Run: headless pygame with SDL's dummy video driver; simulated clock (each Clock.tick advances the game by its frame time, no real sleeping); random seed 0; keys injected as events and as key.get_pressed() state; no mouse input.
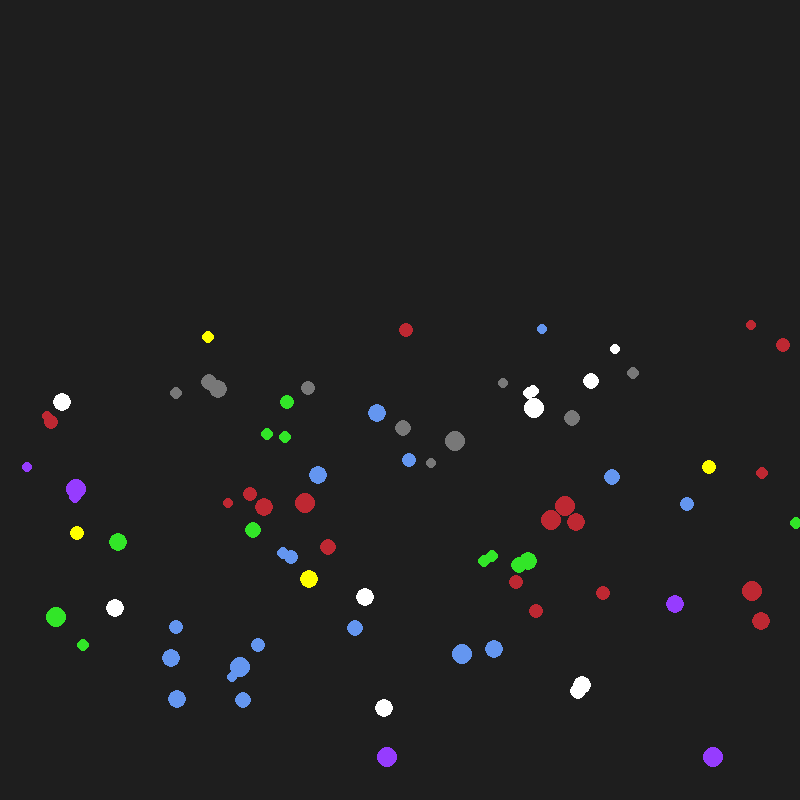
Frame 1 of 4 · flips 1–60 · no input
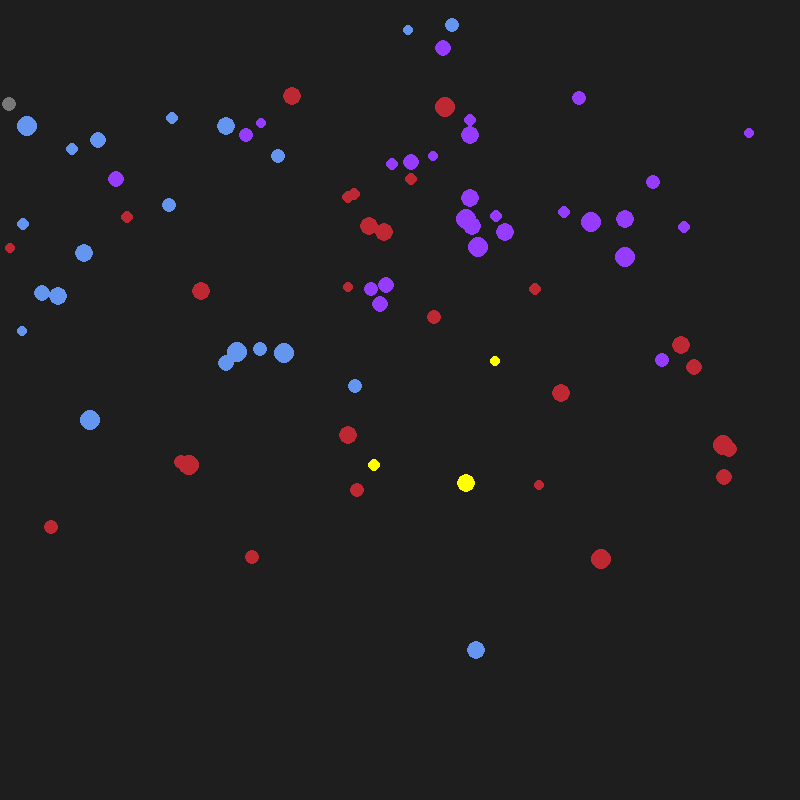
Frame 2 of 4 · flips 61–180 · tapped SPACE, RETURN · held RIGHT (→), D
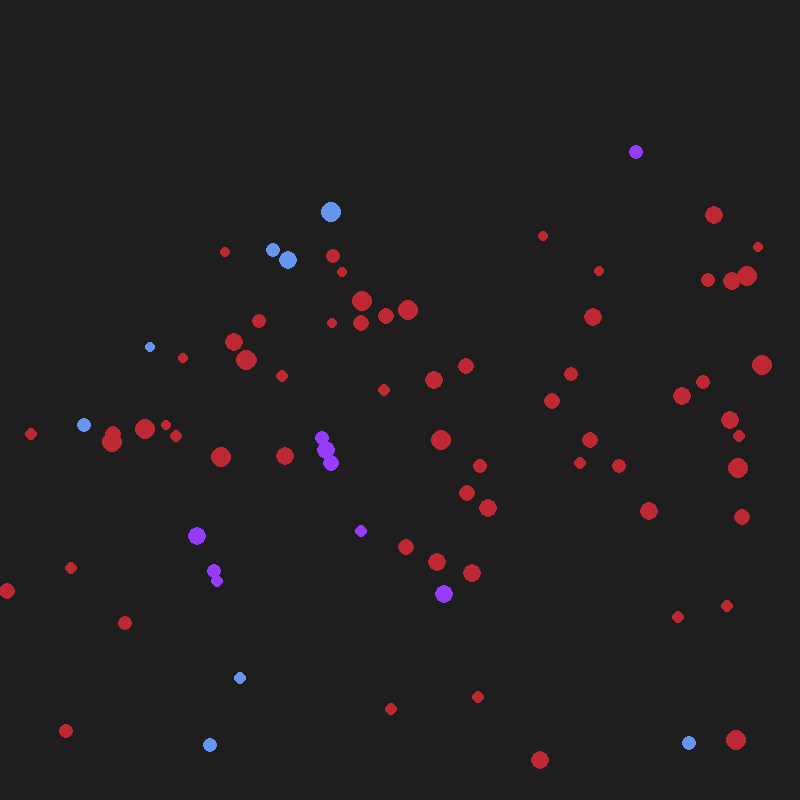
Frame 3 of 4 · flips 181–300 · held DOWN (↓), S
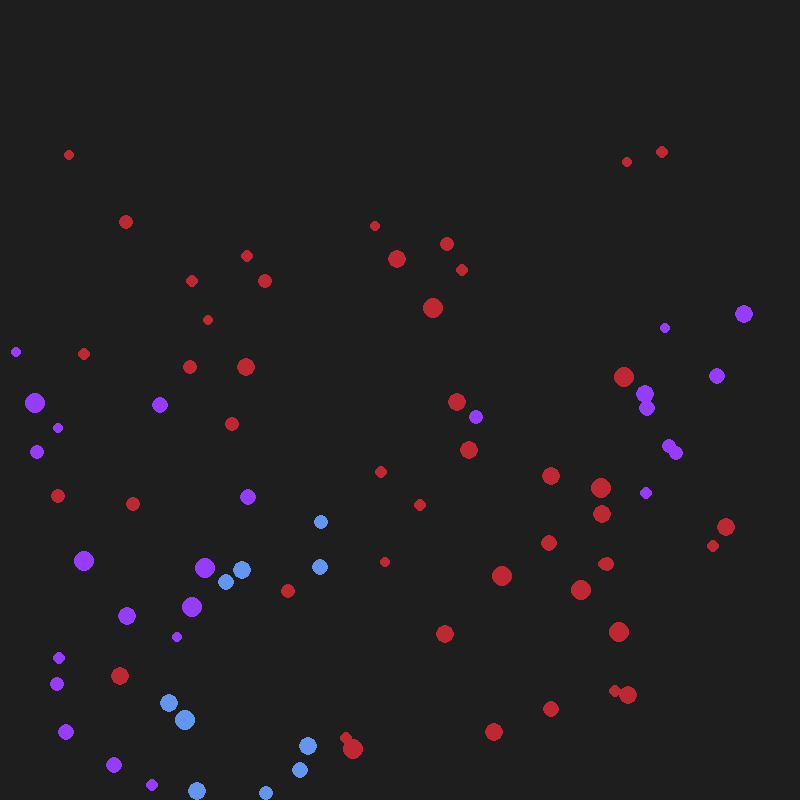
Frame 4 of 4 · flips 301–420 · held LEFT (←), A, UP (↑), W

The pygame program that drew these frames:

import pygame
import random
pygame.init()


# ====================================
# Globals
# ====================================
WIDTH, HEIGHT = 800, 800
WIN = pygame.display.set_mode((WIDTH, HEIGHT))
pygame.display.set_caption("Gravity And Collision")

WHITE = (255, 255, 255)
YELLOW = (255, 255, 0)
BLUE = (100, 150, 240)
RED = (190, 40, 50)
GREY = (120, 120, 120)
PURPLE = (150,60,255)
GREEN = (50, 230, 40)

COLORS = [WHITE,YELLOW,BLUE,RED,GREY,PURPLE,GREEN]

FPS = 60
CLOCK = pygame.time.Clock()



# ====================================
# Creating the ball class
# ====================================
class Ball():
	def __init__(self, x, y, x_vel, color, radius):
		self.x = x
		self.y = y
		self.color = color
		self.radius = radius

		self.acc = radius * 0.02
		self.x_vel = x_vel
		self.y_vel = 0

	# Function to draw the ball
	def draw(self):
		pygame.draw.circle(WIN, self.color, (self.x, self.y), self.radius)

	# Function for gravity
	def gravity(self):
		self.y_vel += self.acc
		self.y += self.y_vel
		self.x += self.x_vel

	# Function for collision
	def collision(self):
		if self.y >= HEIGHT - self.radius and self.y_vel > 0:
			self.y = HEIGHT - self.radius
			self.y_vel *= -1

		if self.y <= 0 + self.radius and self.y_vel < 0:
			self.y = 0 + self.radius
			self.y_vel *= -1

		if self.x >= WIDTH - self.radius and self.x_vel > 0 or self.x <= 0 + self.radius and self.x_vel < 0:
			self.x_vel *= -1



# ====================================
# Function for collision between balls
# ====================================
def ballCollision(balls):

	# Select every ball combination
	for i in range(len(balls)):
		for j in range(i+1, len(balls)):

			# Look for collision
			if abs(balls[i].x-balls[j].x) < (balls[i].radius+balls[j].radius) and abs(balls[i].y-balls[j].y) < (balls[i].radius+balls[j].radius):

				temp_x_vel = balls[i].x_vel
				temp_y_vel = balls[i].y_vel

				balls[i].x_vel = balls[j].x_vel
				balls[i].y_vel = balls[j].y_vel

				balls[j].x_vel = temp_x_vel
				balls[j].y_vel = temp_y_vel

				# Changing colors when touching for fun
				# Making one color win
				if balls[i].x_vel + balls[i].y_vel > balls[j].x_vel+balls[j].y_vel:
					balls[j].color = balls[i].color
				else:
					balls[i].color = balls[j].color


# ====================================
# The main loop
# ====================================
def main():

	# Creating random balls
	balls = []
	for _ in range(80):
		balls.append(Ball(
			random.randint(100,800),	# X
			random.randint(100,400),	# Y
			random.randint(-5,5),		# X_Vel
			random.choice(COLORS),		# Color
			random.randint(5,10)		# Radius
		))

	# Running the simulation
	run = True
	while run:

		# Check if 'EXIT' is clicked
		for event in pygame.event.get():
			if event.type == pygame.QUIT:
				return
		
		# Move everything
		for i in balls:
			i.gravity()
			i.collision()

		# Check for collisions between balls
		ballCollision(balls)

		# Draw everything
		WIN.fill((30,30,30))
		for i in balls:
			i.draw()
	
		# Update the screen
		pygame.display.update()
		CLOCK.tick(FPS)

main()
pygame.quit()
